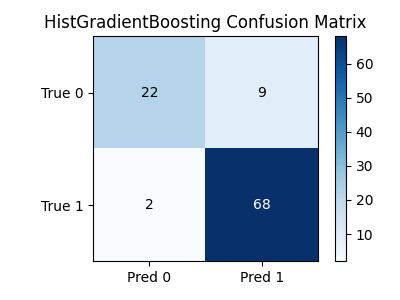

The data file committed next to this chart (first rows):
, Predicted 0, Predicted 1
Actual 0, 22, 9
Actual 1, 2, 68
